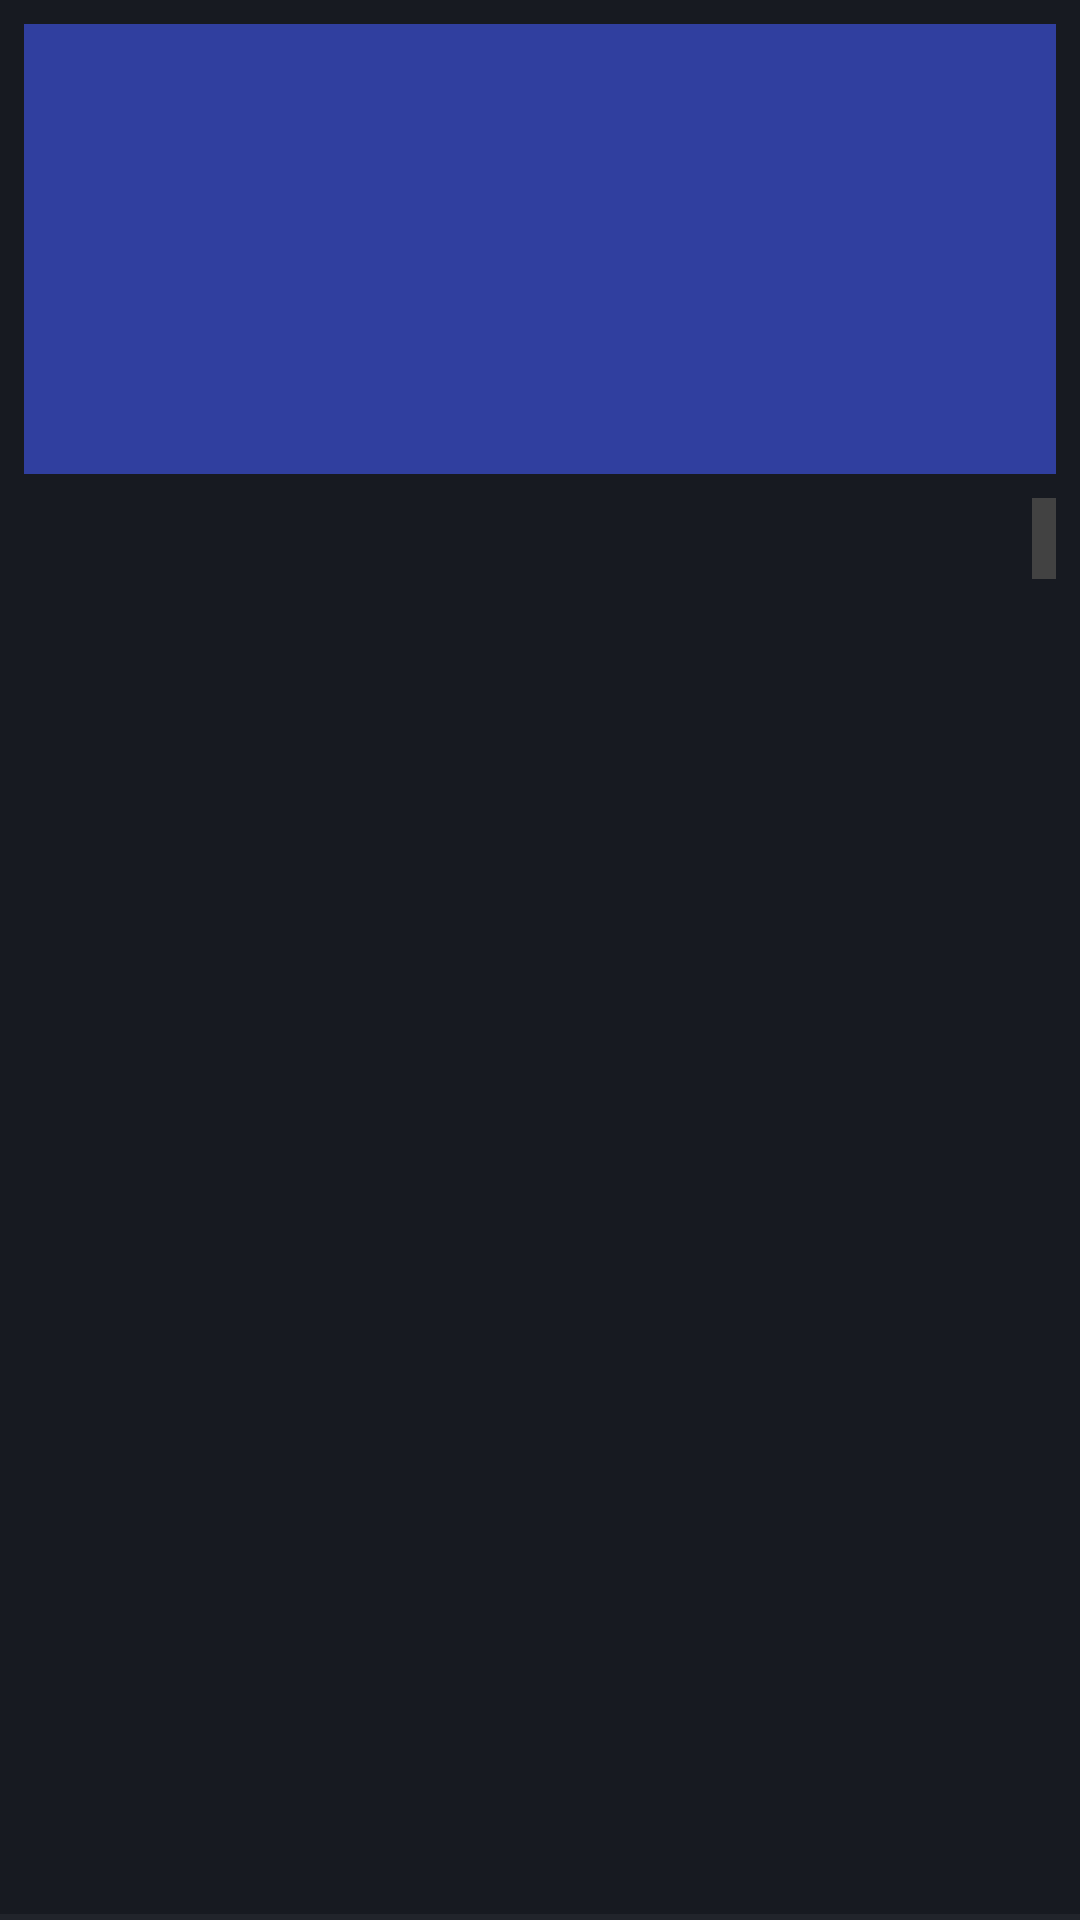

Write the Android layout XML for this screen, with the resource values it uses.
<!-- AndroidManifest.xml: application theme AppTheme -->
<!-- res/layout/launch_item_layout.xml -->
<?xml version="1.0" encoding="utf-8"?>
<RelativeLayout xmlns:android="http://schemas.android.com/apk/res/android"
    xmlns:tools="http://schemas.android.com/tools"
    android:layout_width="match_parent"
    android:layout_height="200dp"
    android:background="@color/generalBackground">

    <ImageView
        android:id="@+id/launch_image_view"
        android:layout_width="match_parent"
        android:layout_height="150dp"
        android:layout_margin="8dp"
        android:src="@color/colorPrimaryDark" />

    <TextView
        android:id="@+id/launch_date_text_view"
        android:layout_width="wrap_content"
        android:layout_height="wrap_content"
        android:layout_alignParentEnd="true"
        android:layout_alignParentRight="true"
        android:layout_below="@id/launch_image_view"
        android:layout_marginEnd="8dp"
        android:layout_marginRight="8dp"
        android:background="@color/dateGrayText"
        android:padding="4dp"
        android:textColor="@color/dateGrayBackground"
        tools:text="TUESDAY 18, 2018" />

    <TextView
        android:id="@+id/launch_name_text_view"
        android:layout_width="match_parent"
        android:layout_height="wrap_content"
        android:layout_below="@id/launch_image_view"
        android:layout_marginEnd="8dp"
        android:layout_marginLeft="8dp"
        android:layout_marginRight="8dp"
        android:layout_marginStart="8dp"
        android:layout_toLeftOf="@id/launch_date_text_view"
        android:layout_toStartOf="@id/launch_date_text_view"
        android:padding="4dp"
        android:textColor="@color/lightBlue"
        tools:text="Iridium NEXT Mission 6" />

    <View
        android:layout_width="match_parent"
        android:layout_height="2dp"
        android:layout_alignParentBottom="true"
        android:background="@color/dividerColor" />

</RelativeLayout>
<!-- resources referenced by this layout -->
<resources>
  <color name="colorPrimaryDark">#303F9F</color>
  <color name="dateGrayBackground">#969696</color>
  <color name="dateGrayText">#424242</color>
  <color name="dividerColor">#21242B</color>
  <color name="generalBackground">#171A21</color>
  <color name="lightBlue">#9DD8F6</color>
  <style name="AppTheme" parent="Theme.AppCompat.Light.NoActionBar">
          
          <item name="colorPrimary">@color/colorPrimary</item>
          <item name="colorPrimaryDark">@color/colorPrimaryDark</item>
          <item name="colorAccent">@color/colorAccent</item>
      </style>
  <color name="colorPrimary">#3F51B5</color>
  <color name="colorAccent">#FF4081</color>
</resources>
